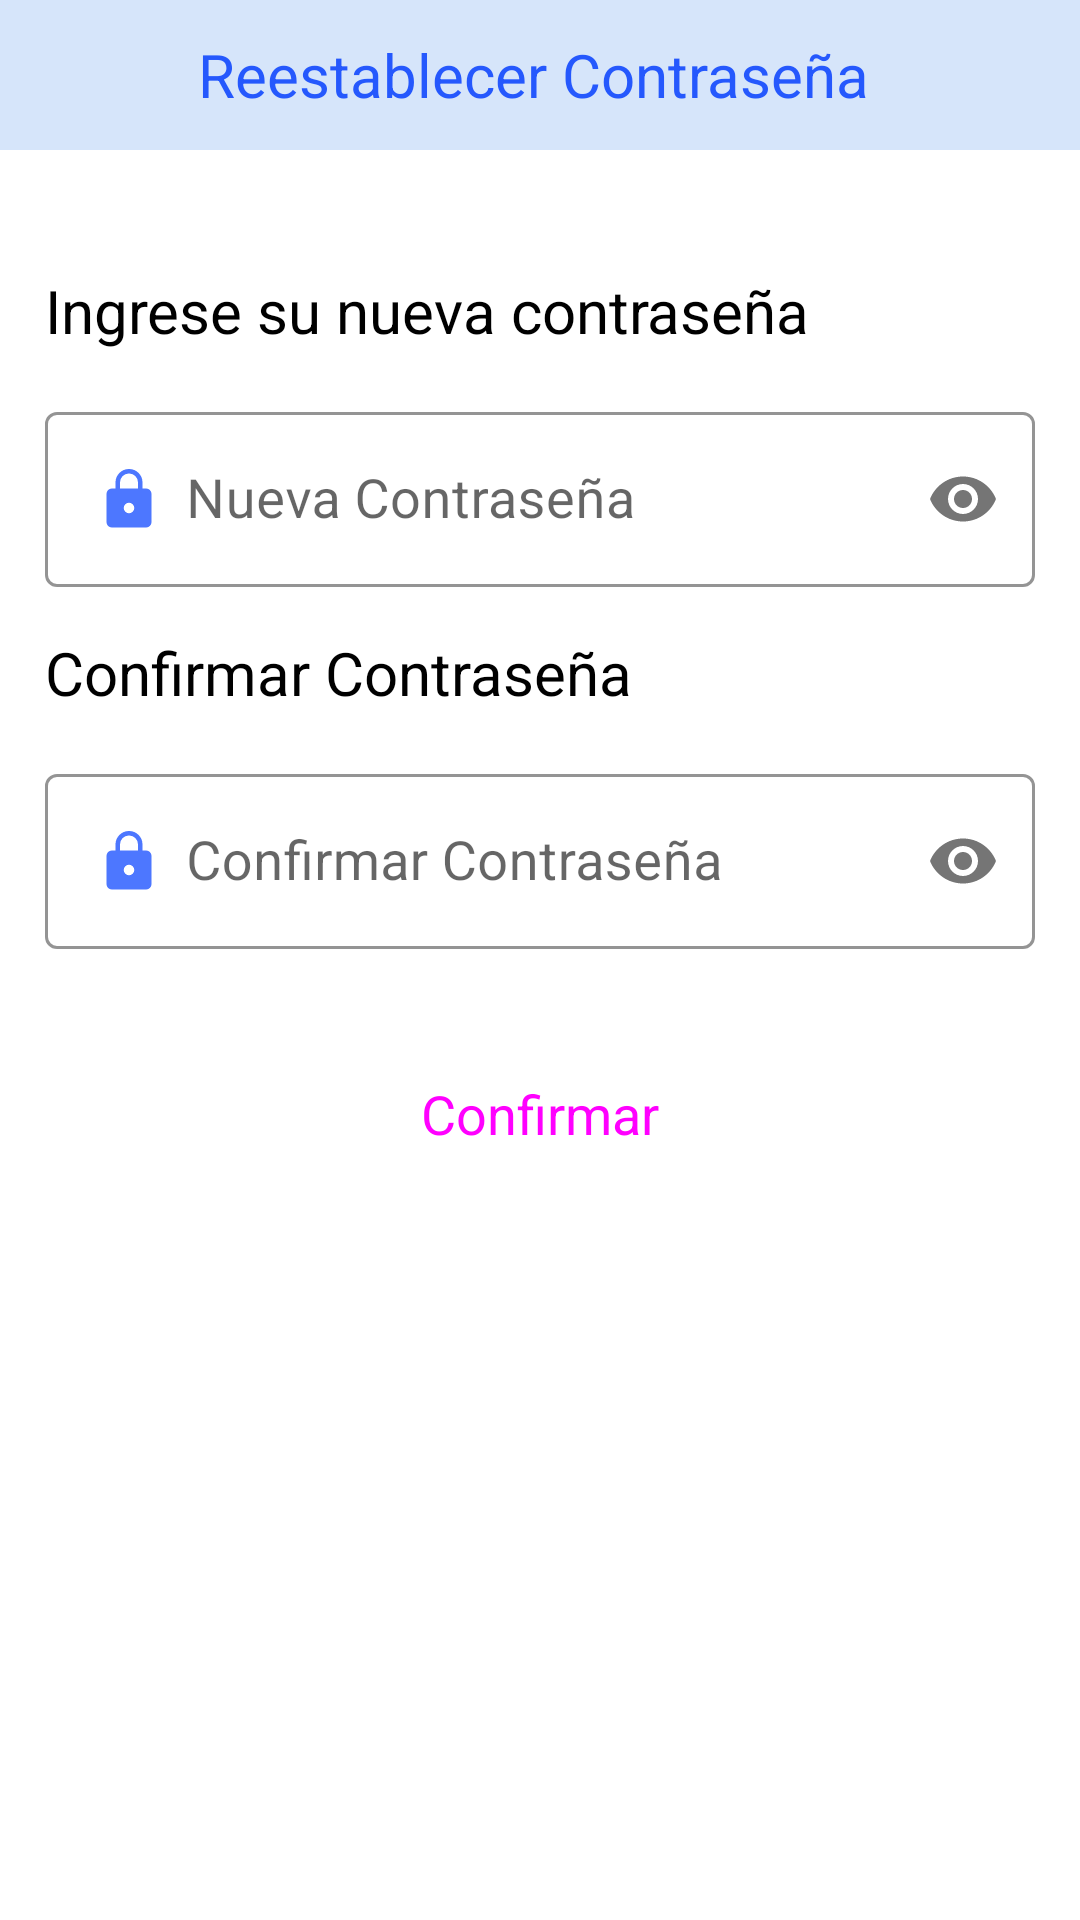

Reconstruct the res/layout file that produces this screen, plus the resources it refers to.
<!-- AndroidManifest.xml: application theme Theme.MiniBar -->
<!-- res/layout/activity_reestablecer_contrasena.xml -->
<?xml version="1.0" encoding="utf-8"?>
<androidx.constraintlayout.widget.ConstraintLayout xmlns:android="http://schemas.android.com/apk/res/android"
    xmlns:app="http://schemas.android.com/apk/res-auto"
    xmlns:tools="http://schemas.android.com/tools"
    android:layout_width="match_parent"
    android:layout_height="match_parent"
    tools:context="com.purosurf.minibar.Vista.InicioSesion.ReestablecerContrasena">
    <LinearLayout
        android:layout_width="match_parent"
        android:layout_height="match_parent"
        android:orientation="vertical"
        >
        <com.google.android.material.appbar.AppBarLayout
            android:layout_width="match_parent"
            android:layout_height="50dp">

            <com.google.android.material.appbar.MaterialToolbar
                android:layout_width="match_parent"
                android:layout_height="match_parent"
                android:background="@color/azulPalido">

                <Button
                    android:id="@+id/btnRegresarReesC"
                    style="@style/Widget.Material3.Button.TextButton"
                    android:layout_width="50dp"
                    android:layout_height="50dp"
                    android:drawableLeft="@drawable/ic_icono_regresar"
                    android:drawableTint="@color/azulOscuro"
                    app:rippleColor="@color/azulClaro" />
                <TextView
                    android:layout_width="wrap_content"
                    android:layout_height="wrap_content"
                    android:text="Reestablecer Contraseña"
                    android:textSize="20sp"
                    android:textColor="@color/azulOscuro"
                    />
            </com.google.android.material.appbar.MaterialToolbar>

        </com.google.android.material.appbar.AppBarLayout>

        <TextView
            android:id="@+id/tvIngreseReesC"
            android:layout_width="match_parent"
            android:layout_height="wrap_content"
            android:layout_marginLeft="15dp"
            android:layout_marginTop="40dp"
            android:layout_marginRight="15dp"
            android:text="Ingrese su nueva contraseña"
            android:textColor="@color/black"
            android:textSize="20sp" />

        <com.google.android.material.textfield.TextInputLayout
            android:id="@+id/tilNuevoPassReesC"
            style="@style/Widget.MaterialComponents.TextInputLayout.OutlinedBox"
            android:layout_width="match_parent"
            android:layout_height="wrap_content"
            android:layout_margin="15dp"
            android:hint="Nueva Contraseña"
            app:boxStrokeColor="@color/azul"
            app:hintTextColor="@color/azul"
            app:passwordToggleEnabled="true">

            <com.google.android.material.textfield.TextInputEditText
                android:id="@+id/edtNuevoPassReesC"
                android:layout_width="match_parent"
                android:layout_height="wrap_content"
                android:drawableStart="@drawable/ic_icono_password"
                android:drawablePadding="7dp"
                android:drawableTint="@color/azul"
                android:inputType="textPassword"
                android:textColor="@color/azulOscuro"
                android:textSize="18sp" />

        </com.google.android.material.textfield.TextInputLayout>

        <TextView
            android:id="@+id/tvConfirmarReesC"
            android:layout_width="match_parent"
            android:layout_height="wrap_content"
            android:layout_marginLeft="15dp"
            android:layout_marginRight="15dp"
            android:text="Confirmar Contraseña"
            android:textColor="@color/black"
            android:textSize="20sp" />

        <com.google.android.material.textfield.TextInputLayout
            android:id="@+id/tilConfirmarReesC"
            style="@style/Widget.MaterialComponents.TextInputLayout.OutlinedBox"
            android:layout_width="match_parent"
            android:layout_height="wrap_content"
            android:layout_margin="15dp"
            android:hint="Confirmar Contraseña"
            app:boxStrokeColor="@color/azul"
            app:hintTextColor="@color/azul"
            app:passwordToggleEnabled="true">

            <com.google.android.material.textfield.TextInputEditText
                android:id="@+id/edtConfirmarReesC"
                android:layout_width="match_parent"
                android:layout_height="wrap_content"
                android:drawableStart="@drawable/ic_icono_password"
                android:drawablePadding="7dp"
                android:drawableTint="@color/azul"
                android:inputType="textPassword"
                android:textColor="@color/azulOscuro"
                android:textSize="18sp" />
        </com.google.android.material.textfield.TextInputLayout>

        <Button
            android:id="@+id/btnConfirmarReesC"
            style="@style/Widget.Material3.Button"
            android:layout_width="200dp"
            android:layout_height="50dp"
            android:layout_gravity="center"
            android:layout_margin="15dp"
            android:backgroundTint="@color/azul"
            app:rippleColor="@color/azulVerde"
            android:text="Confirmar"
            android:textSize="18sp" />

    </LinearLayout>

</androidx.constraintlayout.widget.ConstraintLayout>
<!-- resources referenced by this layout -->
<resources>
  <color name="azul">#4D77FF</color>
  <color name="azulClaro">#56BBF1</color>
  <color name="azulOscuro">#2558FD</color>
  <color name="azulPalido">#D6E5FA</color>
  <color name="azulVerde">#5EE6EB</color>
  <color name="black">#FF000000</color>
  <!-- drawable ic_icono_password (drawable-v24) -->
  <vector xmlns:android="http://schemas.android.com/apk/res/android"
      android:width="24dp"
      android:height="24dp"
      android:viewportWidth="24"
      android:viewportHeight="24">
    <path
        android:fillColor="#FF000000"
        android:pathData="M12,2Q13.875,2 15.188,3.312Q16.5,4.625 16.5,6.5V8.5H17.7Q18.45,8.5 18.975,9.025Q19.5,9.55 19.5,10.3V19.7Q19.5,20.45 18.975,20.975Q18.45,21.5 17.7,21.5H6.3Q5.55,21.5 5.025,20.975Q4.5,20.45 4.5,19.7V10.3Q4.5,9.55 5.025,9.025Q5.55,8.5 6.3,8.5H7.5V6.5Q7.5,4.625 8.812,3.312Q10.125,2 12,2ZM12,3.5Q10.75,3.5 9.875,4.375Q9,5.25 9,6.5V8.5H15V6.5Q15,5.25 14.125,4.375Q13.25,3.5 12,3.5ZM12,13.25Q11.275,13.25 10.762,13.762Q10.25,14.275 10.25,15Q10.25,15.725 10.762,16.238Q11.275,16.75 12,16.75Q12.725,16.75 13.238,16.238Q13.75,15.725 13.75,15Q13.75,14.275 13.238,13.762Q12.725,13.25 12,13.25Z"/>
  </vector>
  <style name="Theme.MiniBar" parent="Theme.MaterialComponents.Light.NoActionBar">
          
          
          
          
          
          
          
          <item name="android:statusBarColor" tools:targetApi="l">@color/azulClaro</item>
      </style>
</resources>
